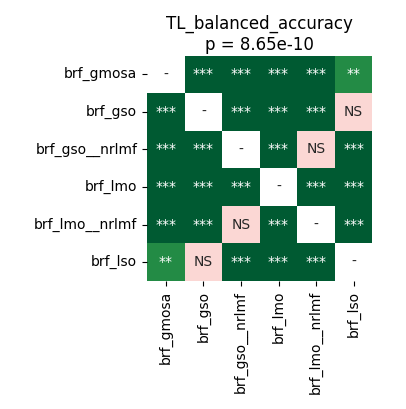

The file beside this chart, header and first rows:
	brf_gmosa	brf_gso	brf_gso__nrlmf	brf_lmo	brf_lmo__nrlmf	brf_lso
brf_gmosa	1.0	4.57763671875e-05	4.57763671875e-05	4.57763671875e-05	7.62939453125e-05	0.003099
brf_gso	4.57763671875e-05	1.0	4.57763671875e-05	4.57763671875e-05	7.62939453125e-05	0.3225
brf_gso__nrlmf	4.57763671875e-05	4.57763671875e-05	1.0	4.57763671875e-05	0.1704	4.57763671875e-05
brf_lmo	4.57763671875e-05	4.57763671875e-05	4.57763671875e-05	1.0	4.57763671875e-05	4.57763671875e-05
brf_lmo__nrlmf	7.62939453125e-05	7.62939453125e-05	0.1704	4.57763671875e-05	1.0	4.57763671875e-05
brf_lso	0.003099	0.3225	4.57763671875e-05	4.57763671875e-05	4.57763671875e-05	1.0
